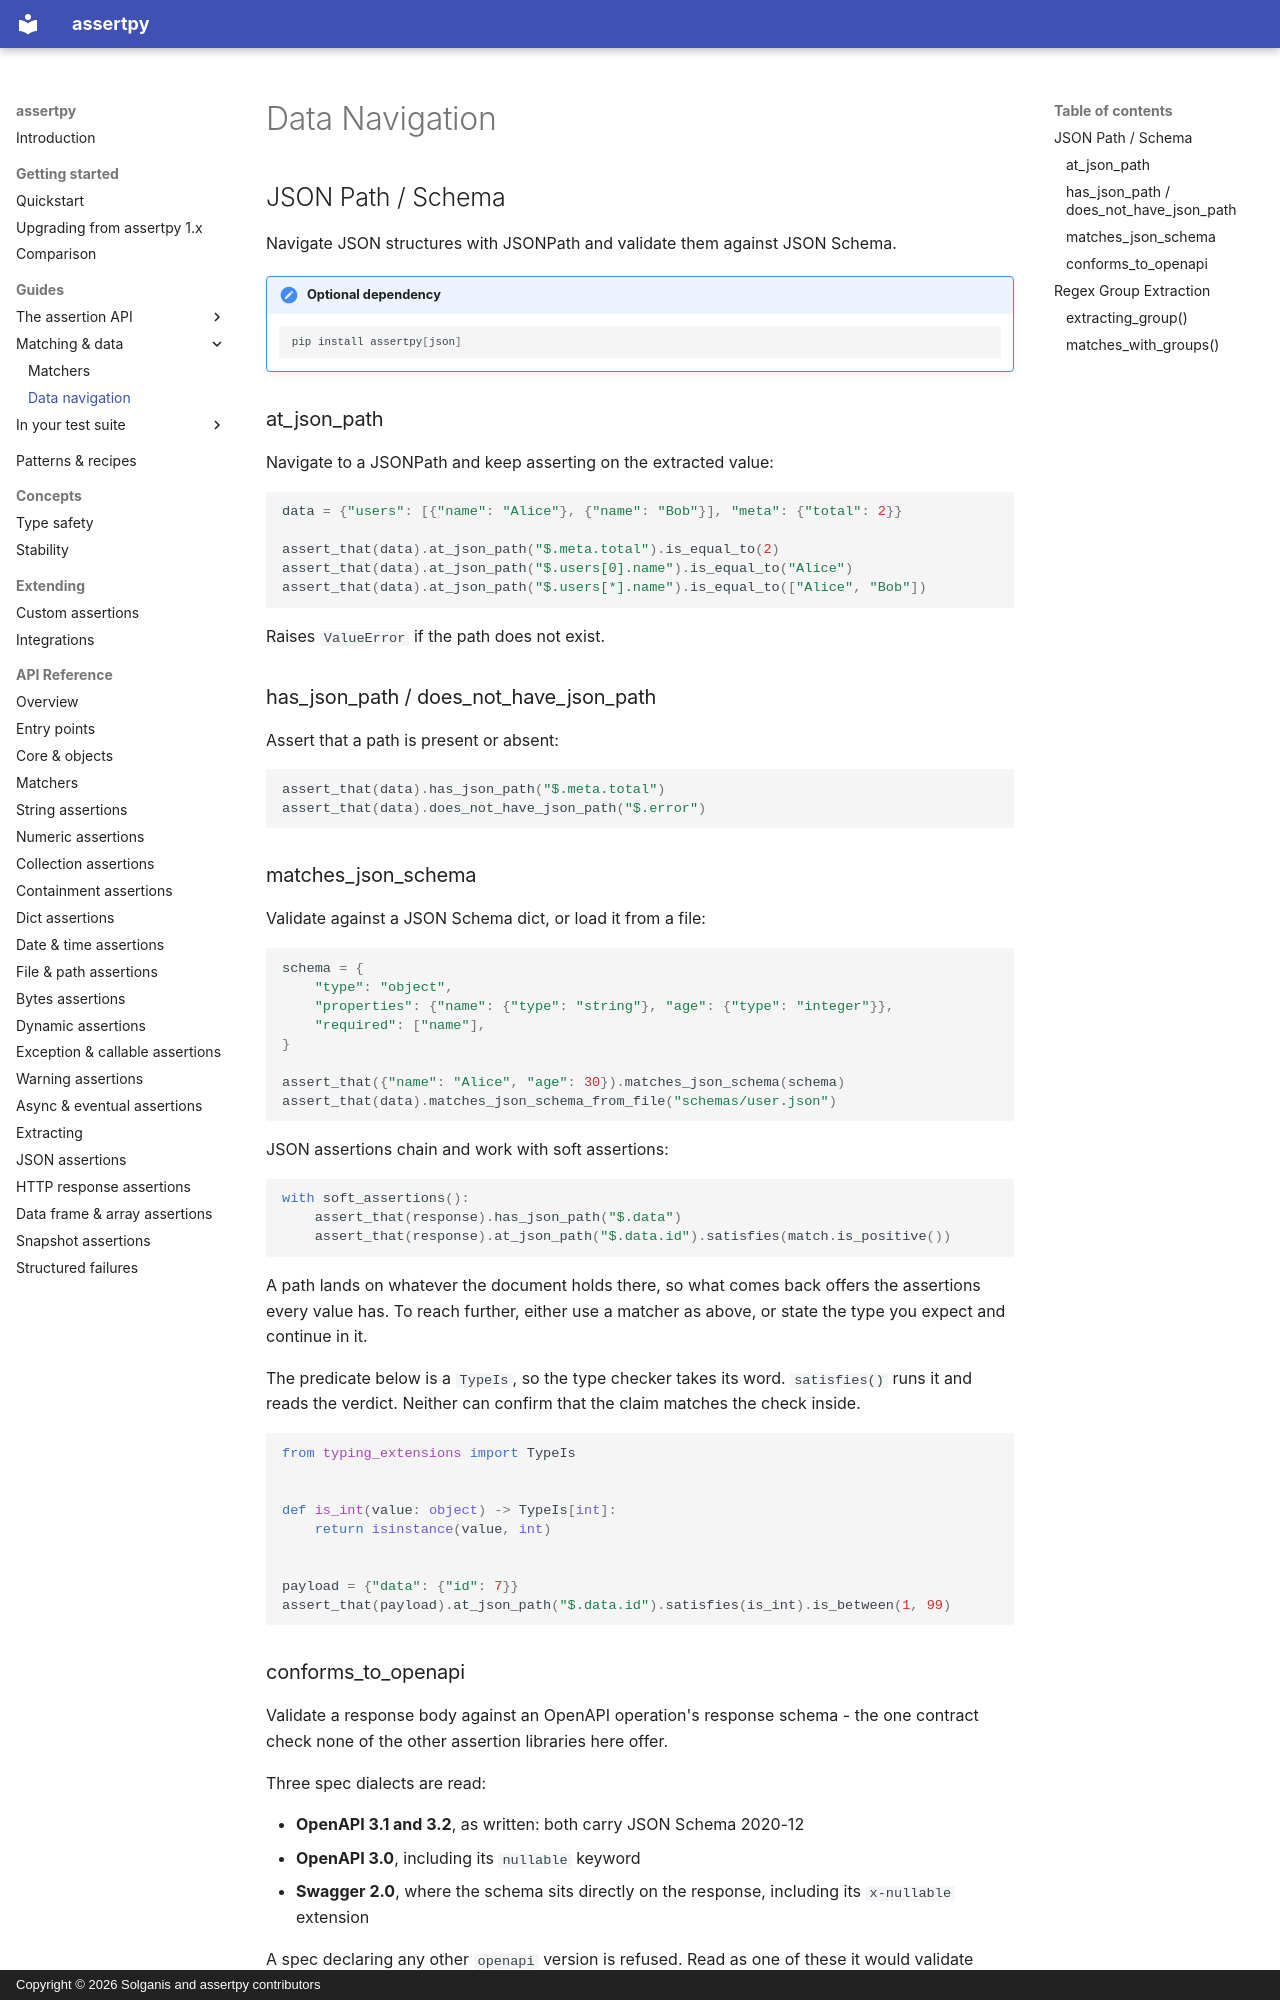

repository: assertpy/assertpy · page: guides/data/index.html · generator: mkdocs · copyright: Copyright © 2026 Solganis and assertpy contributors

# Data Navigation

## JSON Path / Schema

Navigate JSON structures with JSONPath and validate them against JSON Schema.

!!! note "Optional dependency"
    ```bash
    pip install assertpy[json]
    ```

### at_json_path

Navigate to a JSONPath and keep asserting on the extracted value:

```python
data = {"users": [{"name": "Alice"}, {"name": "Bob"}], "meta": {"total": 2}}

assert_that(data).at_json_path("$.meta.total").is_equal_to(2)
assert_that(data).at_json_path("$.users[0].name").is_equal_to("Alice")
assert_that(data).at_json_path("$.users[*].name").is_equal_to(["Alice", "Bob"])
```

Raises `ValueError` if the path does not exist.

### has_json_path / does_not_have_json_path

Assert that a path is present or absent:

<!-- docs-guard: skip -->
```python
assert_that(data).has_json_path("$.meta.total")
assert_that(data).does_not_have_json_path("$.error")
```

### matches_json_schema

Validate against a JSON Schema dict, or load it from a file:

<!-- docs-guard: skip -->
```python
schema = {
    "type": "object",
    "properties": {"name": {"type": "string"}, "age": {"type": "integer"}},
    "required": ["name"],
}

assert_that({"name": "Alice", "age": 30}).matches_json_schema(schema)
assert_that(data).matches_json_schema_from_file("schemas/user.json")
```

JSON assertions chain and work with soft assertions:

<!-- docs-guard: skip -->
```python
with soft_assertions():
    assert_that(response).has_json_path("$.data")
    assert_that(response).at_json_path("$.data.id").satisfies(match.is_positive())
```

A path lands on whatever the document holds there, so what comes back offers the assertions every
value has. To reach further, either use a matcher as above, or state the type you expect and continue
in it.

The predicate below is a `TypeIs`, so the type checker takes its word. `satisfies()` runs it and reads
the verdict. Neither can confirm that the claim matches the check inside.

```python
from typing_extensions import TypeIs


def is_int(value: object) -> TypeIs[int]:
    return isinstance(value, int)


payload = {"data": {"id": 7}}
assert_that(payload).at_json_path("$.data.id").satisfies(is_int).is_between(1, 99)
```
